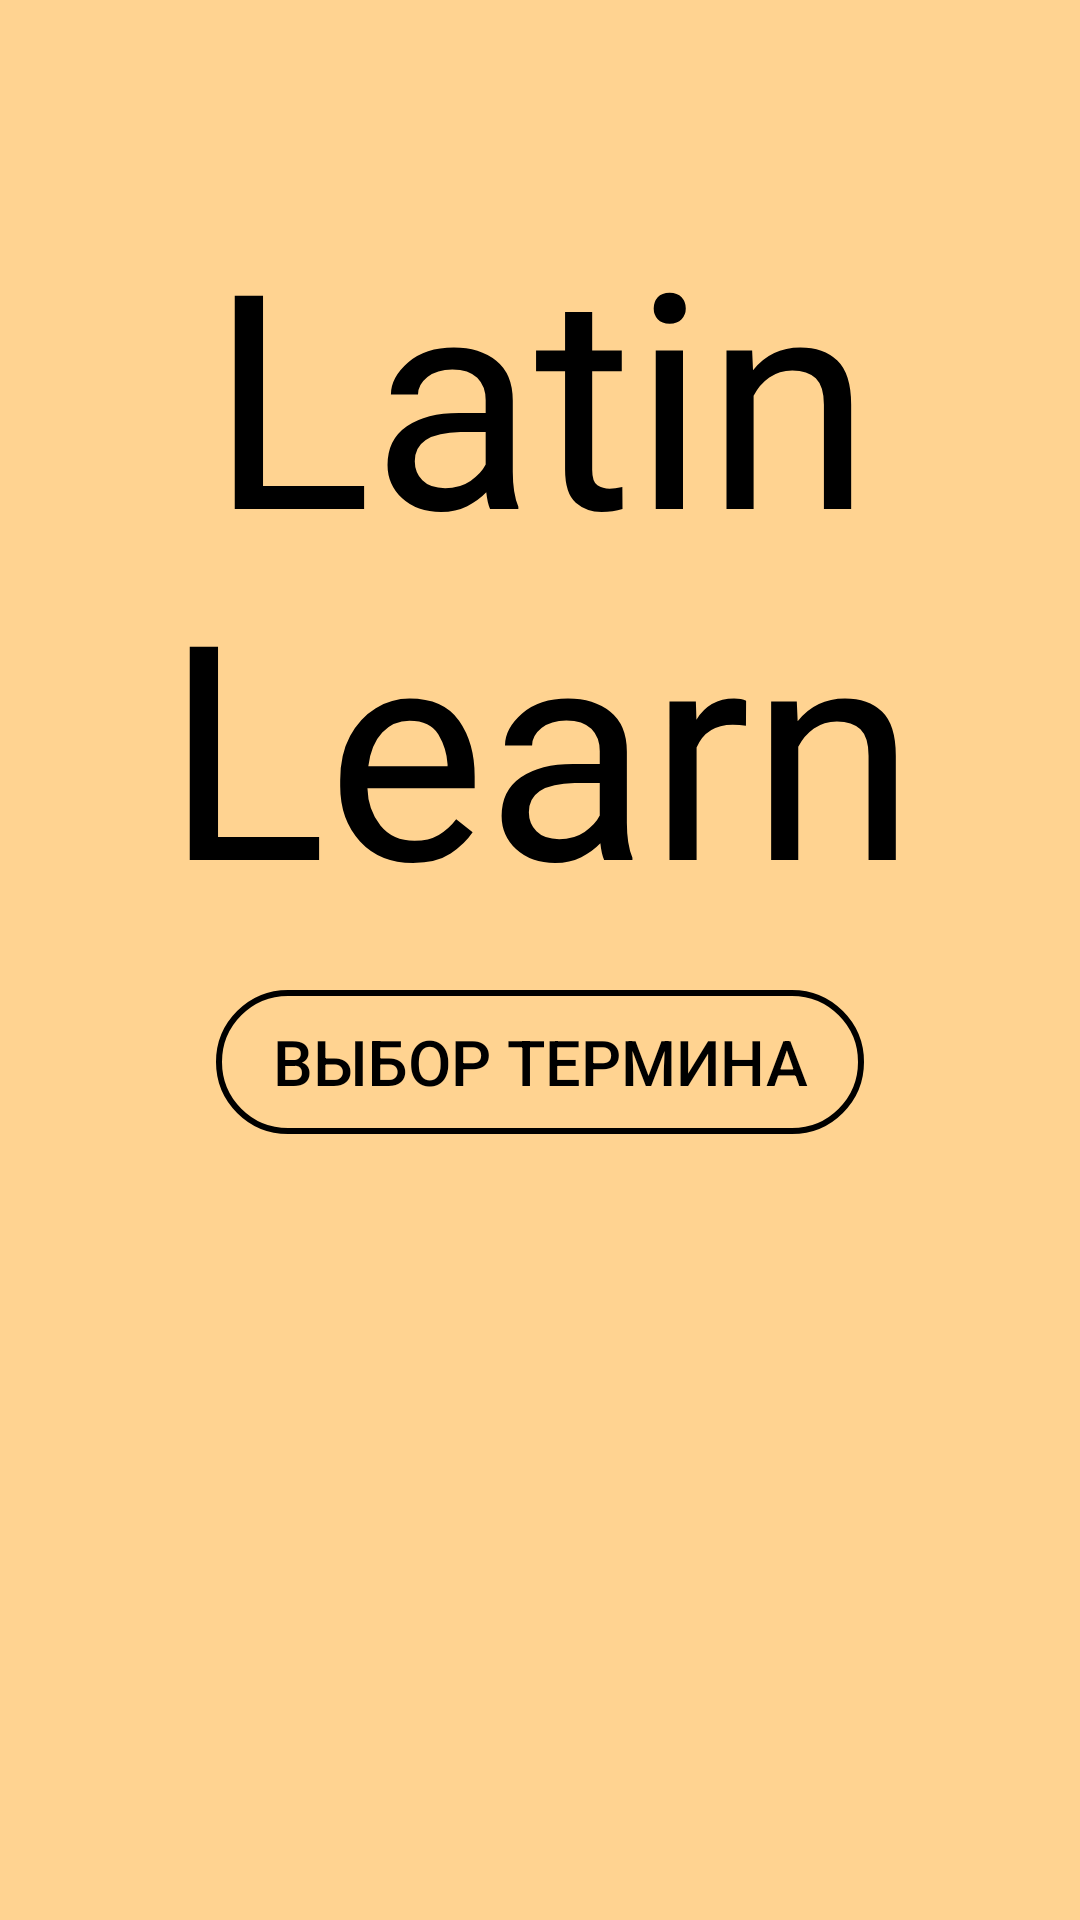

This screen was rendered from an Android layout file. Write that file and the resources it references.
<!-- AndroidManifest.xml: application theme Theme.LL -->
<!-- res/layout/activity_main_menu.xml -->
<?xml version="1.0" encoding="utf-8"?>
<androidx.constraintlayout.widget.ConstraintLayout xmlns:android="http://schemas.android.com/apk/res/android"
    xmlns:app="http://schemas.android.com/apk/res-auto"
    xmlns:tools="http://schemas.android.com/tools"
    android:id="@+id/main"
    android:background="@color/Background"
    android:layout_width="match_parent"
    android:layout_height="match_parent"
    tools:context=".MainMenuActivity">

    <TextView
        android:id="@+id/textView3"
        android:layout_width="wrap_content"
        android:layout_height="wrap_content"
        android:layout_marginTop="64dp"
        android:fontFamily="@font/divagon"
        android:gravity="center"
        android:text="@string/text_in_menu"
        android:textColor="@color/black"
        android:textSize="100sp"
        app:layout_constraintEnd_toEndOf="parent"
        app:layout_constraintStart_toStartOf="parent"
        app:layout_constraintTop_toTopOf="parent" />

    <android.widget.Button
        android:id="@+id/btn_choose_menu"
        android:layout_width="0dp"
        android:layout_height="wrap_content"
        android:layout_marginTop="16dp"
        android:background="@drawable/button_outline_selector"
        android:text="Выбор термина"
        android:textColor="@color/black"
        android:textSize="21sp"
        app:layout_constraintEnd_toEndOf="parent"
        app:layout_constraintStart_toStartOf="parent"
        app:layout_constraintTop_toBottomOf="@+id/textView3"
        app:layout_constraintWidth_percent="0.6" />


</androidx.constraintlayout.widget.ConstraintLayout>
<!-- resources referenced by this layout -->
<resources>
  <color name="Background">#ffd391</color>
  <color name="black">#FF000000</color>
  <!-- drawable button_outline_selector (drawable) -->
  <?xml version="1.0" encoding="utf-8"?>
  <selector xmlns:android="http://schemas.android.com/apk/res/android">
      
      <item android:state_pressed="true" android:drawable="@drawable/button_outline_pressed" />
  
      
      <item android:drawable="@drawable/button_outline" />
  </selector>
  <string name="text_in_menu">Latin\nLearn</string>
  <style name="Theme.LL" parent="Theme.Material3.Light.NoActionBar">
          <item name="android:statusBarColor">@color/black</item>
          <item name="android:windowLightStatusBar">false</item>
  
      </style>
  <!-- drawable button_outline_pressed (drawable) -->
  <?xml version="1.0" encoding="utf-8"?>
  <shape xmlns:android="http://schemas.android.com/apk/res/android"
      android:shape="rectangle">
      <solid android:color="#08000000" />
      <stroke
          android:width="2dp"
          android:color="#000000" />
      <corners android:radius="32dp" />
  
  </shape>
  <!-- drawable button_outline (drawable) -->
  <?xml version="1.0" encoding="utf-8"?>
  <shape xmlns:android="http://schemas.android.com/apk/res/android"
      android:shape="rectangle">
  
      <solid android:color="@android:color/transparent" />
  
      <stroke
          android:width="2dp"
          android:color="@color/black" />
  
      <corners android:radius="32dp" />
  
  
  </shape>
</resources>
